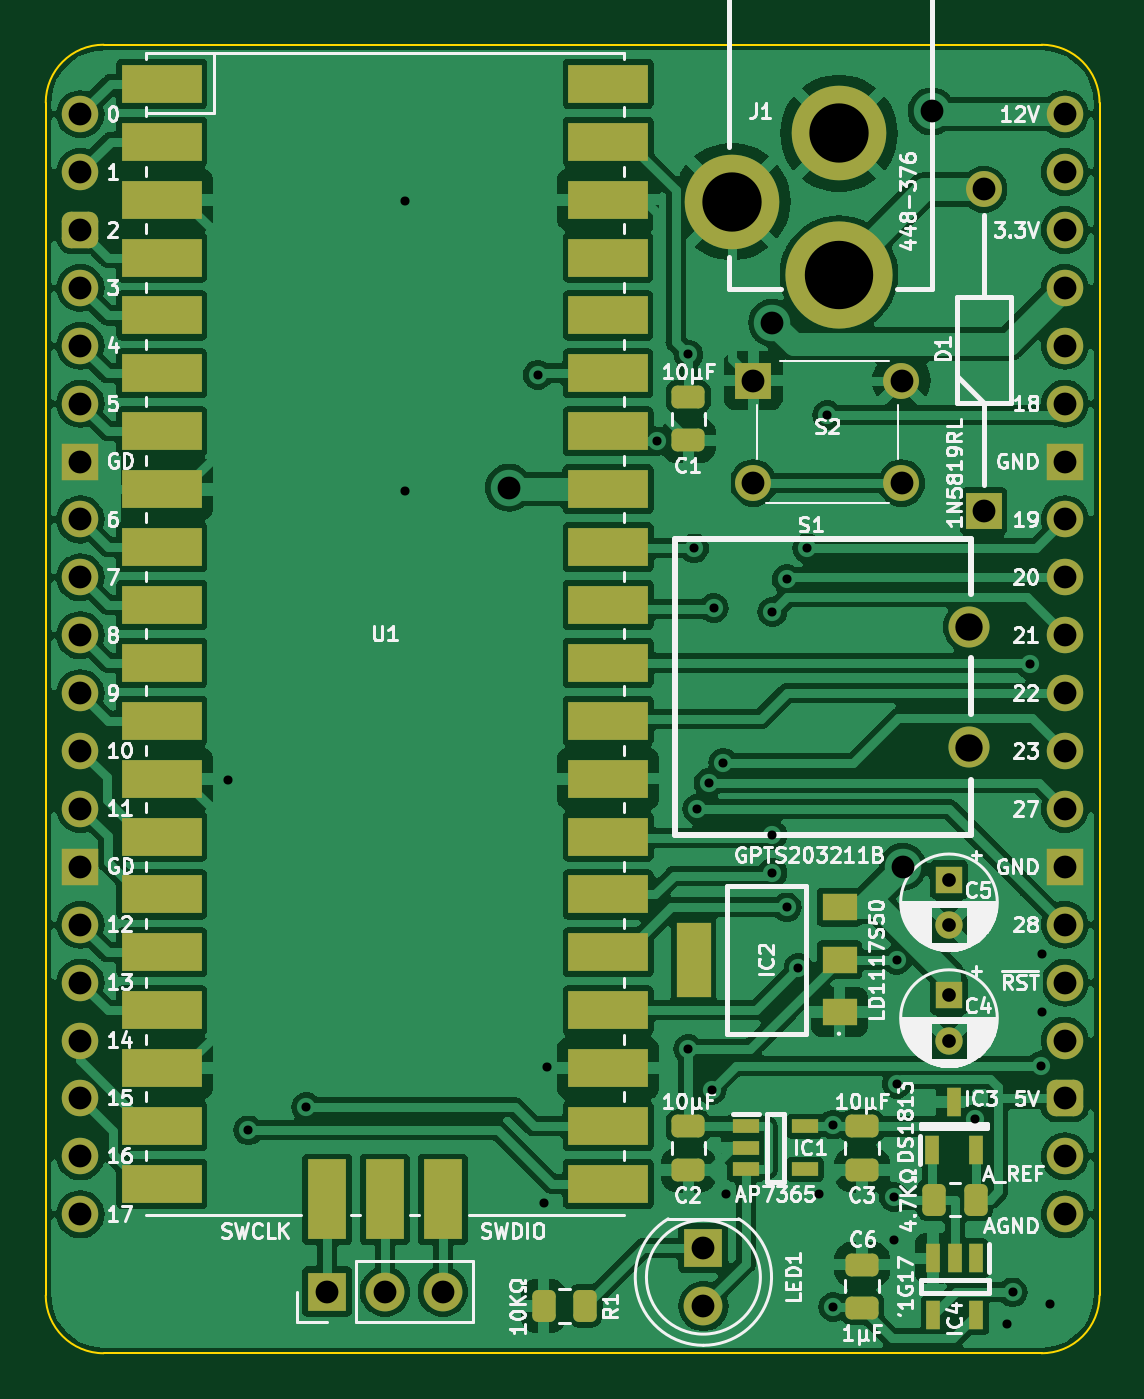
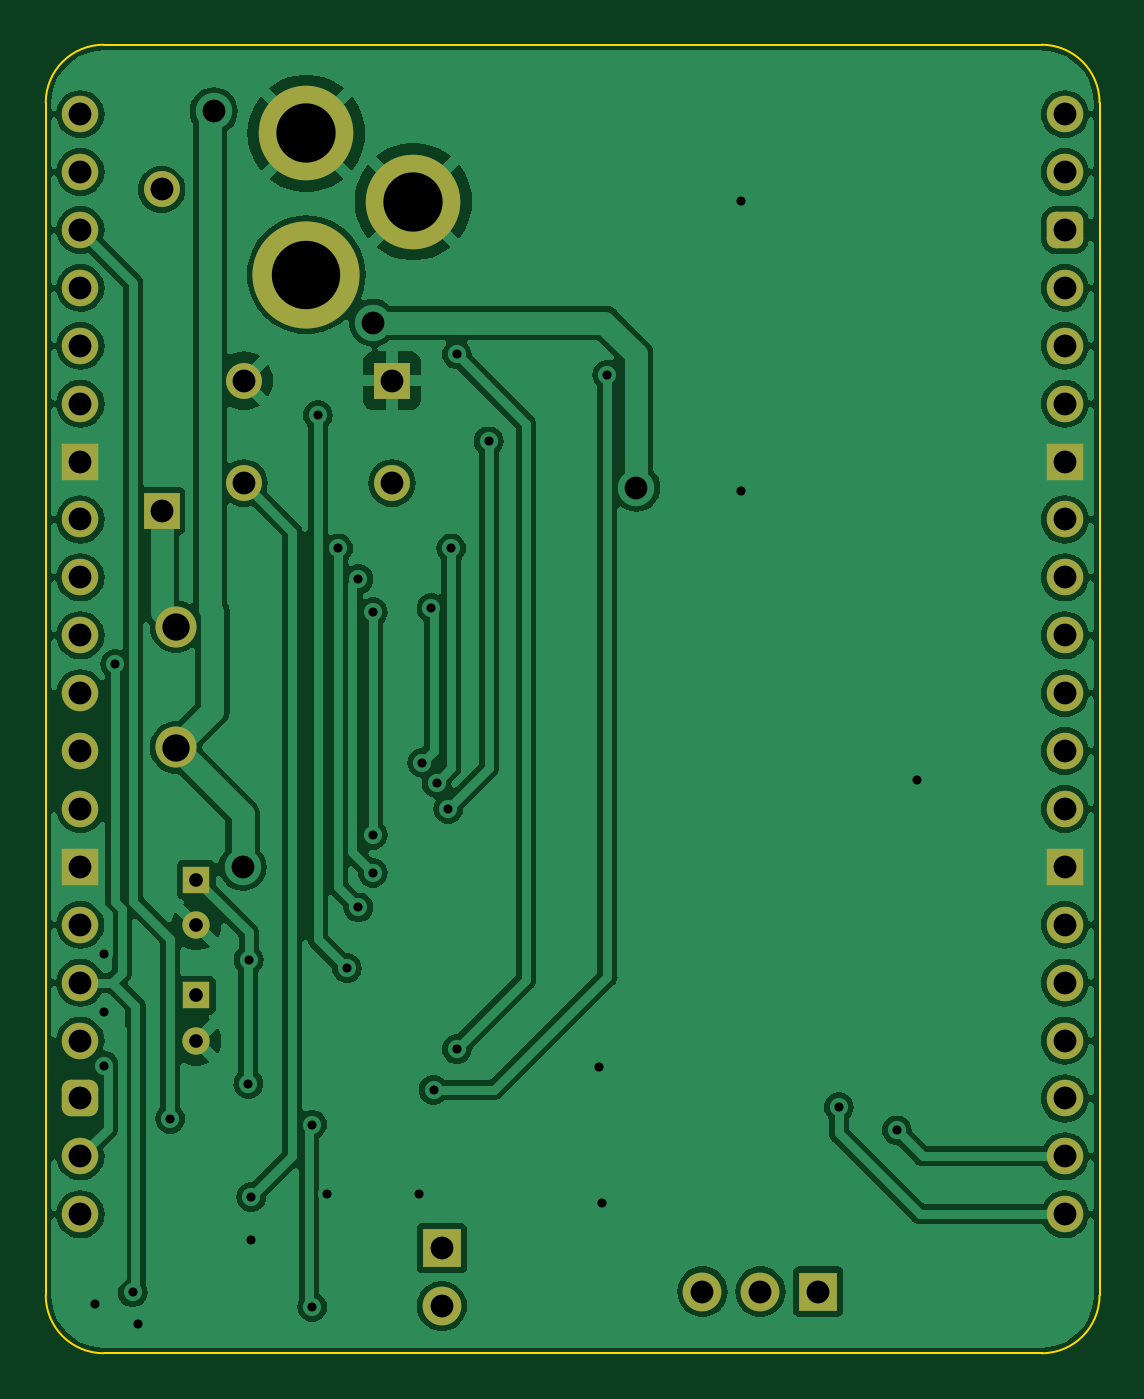
Circuit board: 9 layer files. Board 46.2 x 57.4 mm.
- bottom_copper: Pico-B_Cu.gbl (129725 bytes)
- bottom_mask: Pico-B_Mask.gbs (3340 bytes)
- bottom_silk: Pico-B_Silkscreen.gbo (446 bytes)
- outline: Pico-Edge_Cuts.gm1 (988 bytes)
- top_copper: Pico-F_Cu.gtl (209390 bytes)
- top_mask: Pico-F_Mask.gts (5875 bytes)
- top_silk: Pico-F_Silkscreen.gto (117228 bytes)
- drill: Pico-NPTH.drl (268 bytes)
- drill: Pico-PTH.drl (1956 bytes)

=== bottom_copper: Pico-B_Cu.gbl (129725 bytes, source omitted) ===
=== bottom_mask: Pico-B_Mask.gbs ===
%TF.GenerationSoftware,KiCad,Pcbnew,7.0.5*%
%TF.CreationDate,2024-02-09T13:50:19+02:00*%
%TF.ProjectId,Pico,5069636f-2e6b-4696-9361-645f70636258,V0*%
%TF.SameCoordinates,Original*%
%TF.FileFunction,Soldermask,Bot*%
%TF.FilePolarity,Negative*%
%FSLAX46Y46*%
G04 Gerber Fmt 4.6, Leading zero omitted, Abs format (unit mm)*
G04 Created by KiCad (PCBNEW 7.0.5) date 2024-02-09 13:50:19*
%MOMM*%
%LPD*%
G01*
G04 APERTURE LIST*
G04 Aperture macros list*
%AMRoundRect*
0 Rectangle with rounded corners*
0 $1 Rounding radius*
0 $2 $3 $4 $5 $6 $7 $8 $9 X,Y pos of 4 corners*
0 Add a 4 corners polygon primitive as box body*
4,1,4,$2,$3,$4,$5,$6,$7,$8,$9,$2,$3,0*
0 Add four circle primitives for the rounded corners*
1,1,$1+$1,$2,$3*
1,1,$1+$1,$4,$5*
1,1,$1+$1,$6,$7*
1,1,$1+$1,$8,$9*
0 Add four rect primitives between the rounded corners*
20,1,$1+$1,$2,$3,$4,$5,0*
20,1,$1+$1,$4,$5,$6,$7,0*
20,1,$1+$1,$6,$7,$8,$9,0*
20,1,$1+$1,$8,$9,$2,$3,0*%
G04 Aperture macros list end*
%ADD10R,1.575000X1.575000*%
%ADD11C,1.575000*%
%ADD12C,1.800000*%
%ADD13C,4.700000*%
%ADD14C,4.150000*%
%ADD15O,1.600000X1.600000*%
%ADD16R,1.600000X1.600000*%
%ADD17RoundRect,0.400000X0.400000X0.400000X-0.400000X0.400000X-0.400000X-0.400000X0.400000X-0.400000X0*%
%ADD18C,1.600000*%
%ADD19RoundRect,0.400000X-0.400000X-0.400000X0.400000X-0.400000X0.400000X0.400000X-0.400000X0.400000X0*%
%ADD20R,1.700000X1.700000*%
%ADD21C,1.700000*%
%ADD22O,1.700000X1.700000*%
%ADD23C,1.200000*%
%ADD24R,1.200000X1.200000*%
G04 APERTURE END LIST*
D10*
%TO.C,S2*%
X143816000Y-65026999D03*
D11*
X150316000Y-65026999D03*
X143816000Y-69526999D03*
X150316000Y-69526999D03*
%TD*%
D12*
%TO.C,S1*%
X153289000Y-81122000D03*
X153289000Y-75822000D03*
%TD*%
D13*
%TO.C,J1*%
X147574000Y-60378800D03*
D14*
X142874000Y-57178800D03*
X147574000Y-54178800D03*
%TD*%
D11*
%TO.C,D1*%
X153924000Y-56642000D03*
D10*
X153924000Y-70742000D03*
%TD*%
D15*
%TO.C,J3*%
X157480000Y-53340000D03*
X157480000Y-55880000D03*
X157480000Y-58420000D03*
X157480000Y-60960000D03*
X157480000Y-63500000D03*
X157480000Y-66040000D03*
D16*
X157480000Y-68580000D03*
D15*
X157480000Y-71120000D03*
X157480000Y-73660000D03*
X157480000Y-76200000D03*
X157480000Y-78740000D03*
X157480000Y-81280000D03*
X157480000Y-83820000D03*
D16*
X157480000Y-86360000D03*
D15*
X157480000Y-88900000D03*
X157480000Y-91440000D03*
X157480000Y-93980000D03*
D17*
X157480000Y-96520000D03*
D15*
X157480000Y-99060000D03*
D18*
X157480000Y-101600000D03*
%TD*%
D15*
%TO.C,J2*%
X114300000Y-101600000D03*
X114300000Y-99060000D03*
X114300000Y-96520000D03*
X114300000Y-93980000D03*
X114300000Y-91440000D03*
X114300000Y-88900000D03*
D16*
X114300000Y-86360000D03*
D15*
X114300000Y-83820000D03*
X114300000Y-81280000D03*
X114300000Y-78740000D03*
X114300000Y-76200000D03*
X114300000Y-73660000D03*
X114300000Y-71120000D03*
D16*
X114300000Y-68580000D03*
D15*
X114300000Y-66040000D03*
X114300000Y-63500000D03*
X114300000Y-60960000D03*
D19*
X114300000Y-58420000D03*
D15*
X114300000Y-55880000D03*
D18*
X114300000Y-53340000D03*
%TD*%
D20*
%TO.C,LED1*%
X141626790Y-103087159D03*
D21*
X141626790Y-105627159D03*
%TD*%
D20*
%TO.C,J4*%
X125116790Y-104989161D03*
D22*
X127656790Y-104989161D03*
X130196790Y-104989161D03*
%TD*%
D23*
%TO.C,C5*%
X152400000Y-88914399D03*
D24*
X152400000Y-86914399D03*
%TD*%
D23*
%TO.C,C4*%
X152400000Y-93994401D03*
D24*
X152400000Y-91994401D03*
%TD*%
M02*

=== bottom_silk: Pico-B_Silkscreen.gbo ===
%TF.GenerationSoftware,KiCad,Pcbnew,7.0.5*%
%TF.CreationDate,2024-02-09T13:50:19+02:00*%
%TF.ProjectId,Pico,5069636f-2e6b-4696-9361-645f70636258,V0*%
%TF.SameCoordinates,Original*%
%TF.FileFunction,Legend,Bot*%
%TF.FilePolarity,Positive*%
%FSLAX46Y46*%
G04 Gerber Fmt 4.6, Leading zero omitted, Abs format (unit mm)*
G04 Created by KiCad (PCBNEW 7.0.5) date 2024-02-09 13:50:19*
%MOMM*%
%LPD*%
G01*
G04 APERTURE LIST*
G04 APERTURE END LIST*
M02*

=== outline: Pico-Edge_Cuts.gm1 ===
%TF.GenerationSoftware,KiCad,Pcbnew,7.0.5*%
%TF.CreationDate,2024-02-09T13:50:19+02:00*%
%TF.ProjectId,Pico,5069636f-2e6b-4696-9361-645f70636258,V0*%
%TF.SameCoordinates,Original*%
%TF.FileFunction,Profile,NP*%
%FSLAX46Y46*%
G04 Gerber Fmt 4.6, Leading zero omitted, Abs format (unit mm)*
G04 Created by KiCad (PCBNEW 7.0.5) date 2024-02-09 13:50:19*
%MOMM*%
%LPD*%
G01*
G04 APERTURE LIST*
%TA.AperFunction,Profile*%
%ADD10C,0.100000*%
%TD*%
G04 APERTURE END LIST*
D10*
X115316000Y-50292000D02*
G75*
G03*
X112776000Y-52832000I0J-2540000D01*
G01*
X112776000Y-52832000D02*
X112776000Y-105156000D01*
X112776000Y-105156000D02*
G75*
G03*
X115316000Y-107696000I2540000J0D01*
G01*
X156464000Y-107696000D02*
G75*
G03*
X159004000Y-105156000I0J2540000D01*
G01*
X156464000Y-107696000D02*
X115316000Y-107696000D01*
X156464000Y-50292000D02*
X115316000Y-50292000D01*
X159004000Y-52832000D02*
G75*
G03*
X156464000Y-50292000I-2540100J-100D01*
G01*
X159004000Y-52832000D02*
X159004000Y-105156000D01*
M02*

=== top_copper: Pico-F_Cu.gtl (209390 bytes, source omitted) ===
=== top_mask: Pico-F_Mask.gts ===
%TF.GenerationSoftware,KiCad,Pcbnew,7.0.5*%
%TF.CreationDate,2024-02-09T13:50:19+02:00*%
%TF.ProjectId,Pico,5069636f-2e6b-4696-9361-645f70636258,V0*%
%TF.SameCoordinates,Original*%
%TF.FileFunction,Soldermask,Top*%
%TF.FilePolarity,Negative*%
%FSLAX46Y46*%
G04 Gerber Fmt 4.6, Leading zero omitted, Abs format (unit mm)*
G04 Created by KiCad (PCBNEW 7.0.5) date 2024-02-09 13:50:19*
%MOMM*%
%LPD*%
G01*
G04 APERTURE LIST*
G04 Aperture macros list*
%AMRoundRect*
0 Rectangle with rounded corners*
0 $1 Rounding radius*
0 $2 $3 $4 $5 $6 $7 $8 $9 X,Y pos of 4 corners*
0 Add a 4 corners polygon primitive as box body*
4,1,4,$2,$3,$4,$5,$6,$7,$8,$9,$2,$3,0*
0 Add four circle primitives for the rounded corners*
1,1,$1+$1,$2,$3*
1,1,$1+$1,$4,$5*
1,1,$1+$1,$6,$7*
1,1,$1+$1,$8,$9*
0 Add four rect primitives between the rounded corners*
20,1,$1+$1,$2,$3,$4,$5,0*
20,1,$1+$1,$4,$5,$6,$7,0*
20,1,$1+$1,$6,$7,$8,$9,0*
20,1,$1+$1,$8,$9,$2,$3,0*%
G04 Aperture macros list end*
%ADD10R,1.575000X1.575000*%
%ADD11C,1.575000*%
%ADD12C,1.800000*%
%ADD13C,4.700000*%
%ADD14C,4.150000*%
%ADD15R,0.600000X1.250000*%
%ADD16R,1.500000X1.200000*%
%ADD17R,1.500000X3.300000*%
%ADD18R,1.150000X0.600000*%
%ADD19O,1.600000X1.600000*%
%ADD20R,1.600000X1.600000*%
%ADD21RoundRect,0.400000X0.400000X0.400000X-0.400000X0.400000X-0.400000X-0.400000X0.400000X-0.400000X0*%
%ADD22C,1.600000*%
%ADD23RoundRect,0.400000X-0.400000X-0.400000X0.400000X-0.400000X0.400000X0.400000X-0.400000X0.400000X0*%
%ADD24RoundRect,0.250000X0.475000X-0.250000X0.475000X0.250000X-0.475000X0.250000X-0.475000X-0.250000X0*%
%ADD25R,3.500000X1.700000*%
%ADD26R,1.700000X3.500000*%
%ADD27RoundRect,0.250000X-0.262500X-0.450000X0.262500X-0.450000X0.262500X0.450000X-0.262500X0.450000X0*%
%ADD28R,1.700000X1.700000*%
%ADD29C,1.700000*%
%ADD30O,1.700000X1.700000*%
%ADD31C,1.200000*%
%ADD32R,1.200000X1.200000*%
%ADD33RoundRect,0.250000X-0.475000X0.250000X-0.475000X-0.250000X0.475000X-0.250000X0.475000X0.250000X0*%
G04 APERTURE END LIST*
D10*
%TO.C,S2*%
X143816000Y-65026999D03*
D11*
X150316000Y-65026999D03*
X143816000Y-69526999D03*
X150316000Y-69526999D03*
%TD*%
D12*
%TO.C,S1*%
X153289000Y-81122000D03*
X153289000Y-75822000D03*
%TD*%
D13*
%TO.C,J1*%
X147574000Y-60378800D03*
D14*
X142874000Y-57178800D03*
X147574000Y-54178800D03*
%TD*%
D15*
%TO.C,IC4*%
X153604001Y-103528001D03*
X152654001Y-103528001D03*
X151704001Y-103528001D03*
X151704001Y-106028001D03*
X153604001Y-106028001D03*
%TD*%
%TO.C,IC3*%
X152625001Y-96675999D03*
X153575001Y-98775999D03*
X151675001Y-98775999D03*
%TD*%
D16*
%TO.C,IC2*%
X147599000Y-92727001D03*
X147599000Y-90427001D03*
X147599000Y-88127001D03*
D17*
X141199000Y-90427001D03*
%TD*%
D18*
%TO.C,IC1*%
X143480000Y-97732001D03*
X143480000Y-98682001D03*
X143480000Y-99632001D03*
X146080000Y-99632001D03*
X146080000Y-97732001D03*
%TD*%
D11*
%TO.C,D1*%
X153924000Y-56642000D03*
D10*
X153924000Y-70742000D03*
%TD*%
D19*
%TO.C,J3*%
X157480000Y-53340000D03*
X157480000Y-55880000D03*
X157480000Y-58420000D03*
X157480000Y-60960000D03*
X157480000Y-63500000D03*
X157480000Y-66040000D03*
D20*
X157480000Y-68580000D03*
D19*
X157480000Y-71120000D03*
X157480000Y-73660000D03*
X157480000Y-76200000D03*
X157480000Y-78740000D03*
X157480000Y-81280000D03*
X157480000Y-83820000D03*
D20*
X157480000Y-86360000D03*
D19*
X157480000Y-88900000D03*
X157480000Y-91440000D03*
X157480000Y-93980000D03*
D21*
X157480000Y-96520000D03*
D19*
X157480000Y-99060000D03*
D22*
X157480000Y-101600000D03*
%TD*%
D19*
%TO.C,J2*%
X114300000Y-101600000D03*
X114300000Y-99060000D03*
X114300000Y-96520000D03*
X114300000Y-93980000D03*
X114300000Y-91440000D03*
X114300000Y-88900000D03*
D20*
X114300000Y-86360000D03*
D19*
X114300000Y-83820000D03*
X114300000Y-81280000D03*
X114300000Y-78740000D03*
X114300000Y-76200000D03*
X114300000Y-73660000D03*
X114300000Y-71120000D03*
D20*
X114300000Y-68580000D03*
D19*
X114300000Y-66040000D03*
X114300000Y-63500000D03*
X114300000Y-60960000D03*
D23*
X114300000Y-58420000D03*
D19*
X114300000Y-55880000D03*
D22*
X114300000Y-53340000D03*
%TD*%
D24*
%TO.C,C6*%
X148590000Y-103812001D03*
X148590000Y-105712001D03*
%TD*%
D25*
%TO.C,U1*%
X117866790Y-52009159D03*
X117866790Y-54549159D03*
X117866790Y-57089159D03*
X117866790Y-59629159D03*
X117866790Y-62169159D03*
X117866790Y-64709159D03*
X117866790Y-67249159D03*
X117866790Y-69789159D03*
X117866790Y-72329159D03*
X117866790Y-74869159D03*
X117866790Y-77409159D03*
X117866790Y-79949159D03*
X117866790Y-82489159D03*
X117866790Y-85029159D03*
X117866790Y-87569159D03*
X117866790Y-90109159D03*
X117866790Y-92649159D03*
X117866790Y-95189159D03*
X117866790Y-97729159D03*
X117866790Y-100269159D03*
X137446790Y-100269159D03*
X137446790Y-97729159D03*
X137446790Y-95189159D03*
X137446790Y-92649159D03*
X137446790Y-90109159D03*
X137446790Y-87569159D03*
X137446790Y-85029159D03*
X137446790Y-82489159D03*
X137446790Y-79949159D03*
X137446790Y-77409159D03*
X137446790Y-74869159D03*
X137446790Y-72329159D03*
X137446790Y-69789159D03*
X137446790Y-67249159D03*
X137446790Y-64709159D03*
X137446790Y-62169159D03*
X137446790Y-59629159D03*
X137446790Y-57089159D03*
X137446790Y-54549159D03*
X137446790Y-52009159D03*
D26*
X125116790Y-100939159D03*
X127656790Y-100939159D03*
X130196790Y-100939159D03*
%TD*%
D27*
%TO.C,R2*%
X153566501Y-100958000D03*
X151741501Y-100958000D03*
%TD*%
%TO.C,R1*%
X134618290Y-105617160D03*
X136443290Y-105617160D03*
%TD*%
D28*
%TO.C,LED1*%
X141626790Y-103087159D03*
D29*
X141626790Y-105627159D03*
%TD*%
D28*
%TO.C,J4*%
X125116790Y-104989161D03*
D30*
X127656790Y-104989161D03*
X130196790Y-104989161D03*
%TD*%
D31*
%TO.C,C5*%
X152400000Y-88914399D03*
D32*
X152400000Y-86914399D03*
%TD*%
D31*
%TO.C,C4*%
X152400000Y-93994401D03*
D32*
X152400000Y-91994401D03*
%TD*%
D33*
%TO.C,C3*%
X148590000Y-99648001D03*
X148590000Y-97748001D03*
%TD*%
%TO.C,C2*%
X140970000Y-99648000D03*
X140970000Y-97748000D03*
%TD*%
%TO.C,C1*%
X140970001Y-67644000D03*
X140970001Y-65744000D03*
%TD*%
M02*

=== top_silk: Pico-F_Silkscreen.gto (117228 bytes, source omitted) ===
=== drill: Pico-NPTH.drl ===
M48
; DRILL file {KiCad 7.0.5} date Fri Feb  9 13:50:21 2024
; FORMAT={-:-/ absolute / inch / decimal}
; #@! TF.CreationDate,2024-02-09T13:50:21+02:00
; #@! TF.GenerationSoftware,Kicad,Pcbnew,7.0.5
; #@! TF.FileFunction,NonPlated,1,2,NPTH
FMAT,2
INCH
%
G90
G05
T0
M30

=== drill: Pico-PTH.drl ===
M48
; DRILL file {KiCad 7.0.5} date Fri Feb  9 13:50:21 2024
; FORMAT={-:-/ absolute / inch / decimal}
; #@! TF.CreationDate,2024-02-09T13:50:21+02:00
; #@! TF.GenerationSoftware,Kicad,Pcbnew,7.0.5
; #@! TF.FileFunction,Plated,1,2,PTH
FMAT,2
INCH
; #@! TA.AperFunction,Plated,PTH,ViaDrill
T1C0.0157
; #@! TA.AperFunction,Plated,PTH,ComponentDrill
T2C0.0236
; #@! TA.AperFunction,Plated,PTH,ViaDrill
T3C0.0394
; #@! TA.AperFunction,Plated,PTH,ComponentDrill
T4C0.0394
; #@! TA.AperFunction,Plated,PTH,ComponentDrill
T5C0.0472
; #@! TA.AperFunction,Plated,PTH,ComponentDrill
T6C0.1024
; #@! TA.AperFunction,Plated,PTH,ComponentDrill
T7C0.1181
%
G90
G05
T1
X4.755Y-3.25
X4.79Y-3.855
X4.89Y-3.815
X5.06Y-2.25
X5.06Y-2.75
X5.29Y-2.55
X5.3Y-3.98
X5.305Y-3.745
X5.495Y-2.665
X5.55Y-3.715
X5.55Y-2.515
X5.56Y-2.85
X5.565Y-3.3
X5.585Y-3.255
X5.59Y-3.785
X5.5938Y-2.9531
X5.61Y-3.22
X5.615Y-3.965
X5.695Y-2.96
X5.695Y-3.345
X5.695Y-3.41
X5.7199Y-2.9032
X5.72Y-3.47
X5.74Y-3.575
X5.755Y-2.85
X5.775Y-3.965
X5.79Y-2.62
X5.8Y-3.845
X5.8Y-4.16
X5.905Y-4.045
X5.905Y-3.97
X5.9095Y-3.5605
X5.91Y-3.7744
X6.045Y-3.835
X6.1Y-4.19
X6.11Y-4.135
X6.14Y-3.05
X6.1589Y-3.7433
X6.16Y-3.55
X6.16Y-3.65
X6.175Y-4.155
T2
X6.0Y-3.4218
X6.0Y-3.5006
X6.0Y-3.6218
X6.0Y-3.7006
T3
X5.24Y-2.745
X5.695Y-2.46
X5.92Y-3.4
X5.97Y-2.095
T4
X4.5Y-2.1
X4.5Y-2.2
X4.5Y-2.3
X4.5Y-2.4
X4.5Y-2.5
X4.5Y-2.6
X4.5Y-2.7
X4.5Y-2.8
X4.5Y-2.9
X4.5Y-3.0
X4.5Y-3.1
X4.5Y-3.2
X4.5Y-3.3
X4.5Y-3.4
X4.5Y-3.5
X4.5Y-3.6
X4.5Y-3.7
X4.5Y-3.8
X4.5Y-3.9
X4.5Y-4.0
X4.9259Y-4.1334
X5.0259Y-4.1334
X5.1259Y-4.1334
X5.5759Y-4.0585
X5.5759Y-4.1585
X5.662Y-2.5601
X5.662Y-2.7373
X5.918Y-2.5601
X5.918Y-2.7373
X6.06Y-2.23
X6.06Y-2.7851
X6.2Y-2.1
X6.2Y-2.2
X6.2Y-2.3
X6.2Y-2.4
X6.2Y-2.5
X6.2Y-2.6
X6.2Y-2.7
X6.2Y-2.8
X6.2Y-2.9
X6.2Y-3.0
X6.2Y-3.1
X6.2Y-3.2
X6.2Y-3.3
X6.2Y-3.4
X6.2Y-3.5
X6.2Y-3.6
X6.2Y-3.7
X6.2Y-3.8
X6.2Y-3.9
X6.2Y-4.0
T5
X6.035Y-2.9851
X6.035Y-3.1938
T6
X5.625Y-2.2511
X5.81Y-2.133
T7
X5.81Y-2.3771
T0
M30
